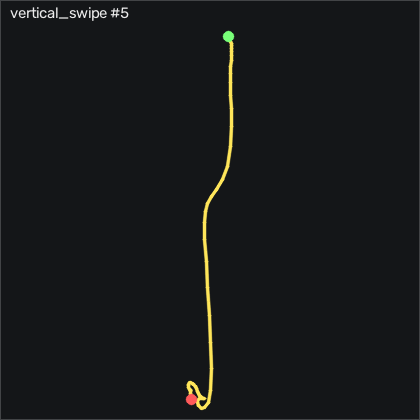

Data behind this chart, as committed beside it:
t_s, ax, ay, az, gx, gy, gz, seq
0.00000, -0.864, -0.242, 0.285, 0.8355, -0.07032, 2.061, 6600
0.01000, -0.862, -0.245, 0.285, 0.3165, -0.4363, 2.214, 6601
0.02000, -0.85, -0.25, 0.299, 0.1335, -0.3143, 2.457, 6602
0.03100, -0.854, -0.243, 0.299, 0.1945, 0.2037, 2.427, 6603
0.04000, -0.846, -0.238, 0.303, -0.1705, 0.7227, 2.214, 6604
0.05000, -0.844, -0.232, 0.301, -0.04847, 1.942, 0.9642, 6605
0.06000, -0.832, -0.234, 0.295, 0.3775, 3.497, -0.6518, 6606
0.07100, -0.801, -0.247, 0.293, 1.506, 5.326, -2.543, 6607
0.08000, -0.777, -0.215, 0.273, 3.275, 8.589, -4.219, 6608
0.09000, -0.714, -0.19, 0.256, 4.494, 11.39, -5.866, 6609
0.1, -0.65, -0.161, 0.219, 5.287, 14.96, -7.024, 6610
0.11, -0.55, -0.145, 0.171, 4.525, 17.89, -7.512, 6611
0.12, -0.388, -0.138, 0.138, 3.336, 19.84, -5.591, 6612
0.13, -0.197, -0.104, 0.121, 2.025, 21.94, -0.9878, 6613
0.14, -0.00500, -0.06000, 0.129, 0.5305, 26.21, 3.098, 6614
0.15, 0.19, -0.06300, 0.182, -1.085, 32.09, 4.836, 6615
0.16, 0.376, -0.127, 0.238, -4.042, 41.12, 6.238, 6616
0.17, 0.534, -0.242, 0.28, -6.085, 52.25, 8.951, 6617
0.18, 0.725, -0.307, 0.392, -3.798, 62.52, 15.26, 6618
0.19, 0.916, -0.318, 0.522, 1.019, 75.81, 25.96, 6619
0.201, 0.999, -0.3, 0.619, 5.409, 96.39, 39.44, 6620
0.21, 0.903, -0.333, 0.519, 4.982, 124.8, 60.69, 6621
0.22, 0.615, -0.286, 0.215, -1.603, 153.9, 91.67, 6622
0.23, 0.136, -0.195, -0.07100, -7.884, 164, 123.7, 6623
0.241, -0.441, -0.08300, -0.365, -22.91, 154.9, 162.5, 6624
0.25, -0.914, 0.103, -0.488, -42.03, 125.6, 198, 6625
0.26, -1.187, 0.318, -0.432, -49.32, 84.75, 213.1, 6626
0.27, -1.436, 0.484, -0.367, -45.54, 59.78, 202.4, 6627
0.28, -1.594, 0.529, -0.262, -34.99, 53.47, 172.9, 6628
0.29, -1.747, 0.614, -0.153, -17.91, 68.19, 134, 6629
0.3, -1.843, 0.7, -0.07500, -4.195, 97.7, 92.79, 6630
0.31, -1.946, 0.628, -0.126, 0.5605, 141.6, 44.78, 6631
0.32, -2.048, 0.479, -0.254, 9.25, 190.3, -6.049, 6632
0.33, -2.078, 0.299, -0.389, 13.15, 219.4, -49.28, 6633
0.34, -2.044, 0.154, -0.458, 12.97, 233.2, -78.91, 6634
0.35, -2.016, -0.01000, -0.528, 11.57, 230.5, -96.66, 6635
0.36, -2.144, -0.263, -0.772, 7.482, 216.3, -91.96, 6636
0.371, -2.229, -0.386, -0.959, -6.512, 175.2, -62.36, 6637
0.38, -2.184, -0.347, -0.901, -21.33, 106.1, -23.79, 6638
0.39, -2.027, -0.271, -0.77, -28.37, 46.33, 12.64, 6639
0.4, -1.858, -0.196, -0.603, -29.99, 2.674, 36.82, 6640
0.411, -1.693, -0.13, -0.441, -23.07, -20.34, 45.45, 6641
0.42, -1.539, -0.03500, -0.318, -8.981, -24.64, 41.27, 6642
0.43, -1.406, 0.04600, -0.222, 3.641, -20.71, 28.95, 6643
0.44, -1.263, 0.125, -0.162, 14.07, -13.03, 11.33, 6644
0.45, -1.182, 0.153, -0.116, 18.43, -5.375, -6.689, 6645
0.46, -1.1, 0.159, -0.115, 16.75, 0.9357, -20.38, 6646
0.47, -1.035, 0.139, -0.115, 9.067, 2.186, -28.43, 6647
0.48, -0.957, 0.08900, -0.127, -0.7195, -0.7413, -32.45, 6648
0.49, -0.895, 0.03100, -0.152, -8.738, -3.088, -33.03, 6649
0.501, -0.858, -0.03500, -0.214, -12.76, -4.918, -32.51, 6650
0.51, -0.835, -0.08600, -0.254, -12.06, -7.235, -31.87, 6651
0.52, -0.818, -0.101, -0.275, -9.713, -11.08, -29.52, 6652
0.53, -0.788, -0.101, -0.274, -7.244, -14.98, -26.2, 6653
0.541, -0.766, -0.07600, -0.25, -6.786, -18.7, -22.76, 6654
0.55, -0.739, -0.07400, -0.223, -8.89, -20.59, -19.77, 6655
0.56, -0.722, -0.08300, -0.219, -11.51, -19, -17.88, 6656
0.57, -0.731, -0.103, -0.23, -13.59, -15.5, -16.99, 6657
0.58, -0.738, -0.124, -0.242, -14.77, -11.11, -15.83, 6658
0.59, -0.711, -0.141, -0.238, -13.8, -5.985, -15.44, 6659
... 16 more rows
